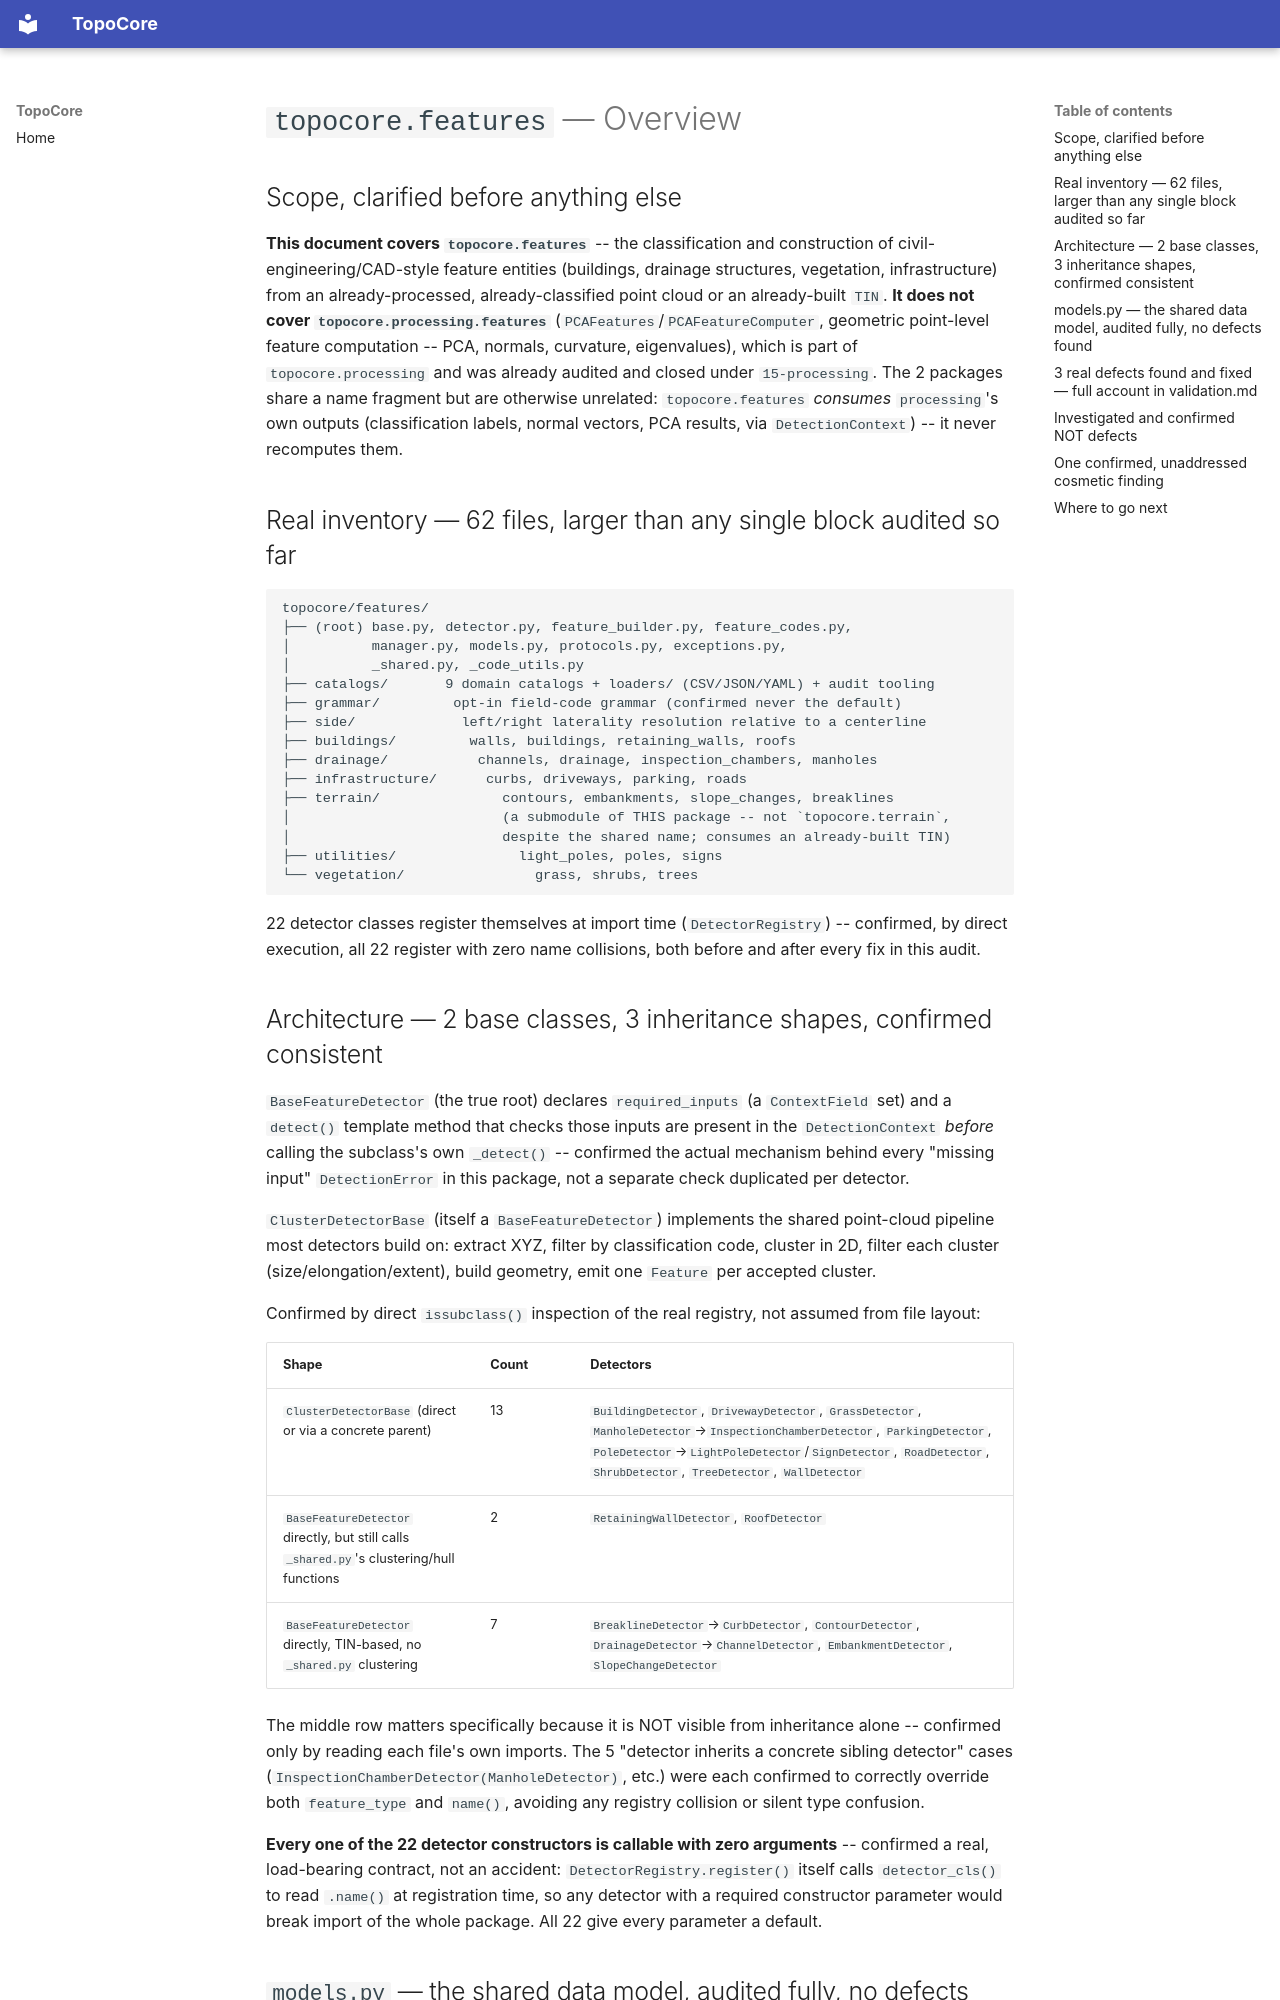

repository: hernandminao/topocore · page: 19-Features/overview/index.html · generator: mkdocs

# `topocore.features` — Overview

## Scope, clarified before anything else

**This document covers `topocore.features`** -- the classification
and construction of civil-engineering/CAD-style feature entities
(buildings, drainage structures, vegetation, infrastructure) from an
already-processed, already-classified point cloud or an already-built
`TIN`. **It does not cover `topocore.processing.features`**
(`PCAFeatures`/`PCAFeatureComputer`, geometric point-level feature
computation -- PCA, normals, curvature, eigenvalues), which is part
of `topocore.processing` and was already audited and closed under
`15-processing`. The 2 packages share a name fragment but are
otherwise unrelated: `topocore.features` *consumes* `processing`'s
own outputs (classification labels, normal vectors, PCA results, via
`DetectionContext`) -- it never recomputes them.

## Real inventory — 62 files, larger than any single block audited so far

```text
topocore/features/
├── (root) base.py, detector.py, feature_builder.py, feature_codes.py,
│          manager.py, models.py, protocols.py, exceptions.py,
│          _shared.py, _code_utils.py
├── catalogs/       9 domain catalogs + loaders/ (CSV/JSON/YAML) + audit tooling
├── grammar/         opt-in field-code grammar (confirmed never the default)
├── side/             left/right laterality resolution relative to a centerline
├── buildings/         walls, buildings, retaining_walls, roofs
├── drainage/           channels, drainage, inspection_chambers, manholes
├── infrastructure/      curbs, driveways, parking, roads
├── terrain/               contours, embankments, slope_changes, breaklines
│                          (a submodule of THIS package -- not `topocore.terrain`,
│                          despite the shared name; consumes an already-built TIN)
├── utilities/               light_poles, poles, signs
└── vegetation/                grass, shrubs, trees
```

22 detector classes register themselves at import time
(`DetectorRegistry`) -- confirmed, by direct execution, all 22
register with zero name collisions, both before and after every fix
in this audit.

## Architecture — 2 base classes, 3 inheritance shapes, confirmed consistent

`BaseFeatureDetector` (the true root) declares `required_inputs` (a
`ContextField` set) and a `detect()` template method that checks
those inputs are present in the `DetectionContext` *before* calling
the subclass's own `_detect()` -- confirmed the actual mechanism
behind every "missing input" `DetectionError` in this package, not a
separate check duplicated per detector.

`ClusterDetectorBase` (itself a `BaseFeatureDetector`) implements the
shared point-cloud pipeline most detectors build on: extract XYZ,
filter by classification code, cluster in 2D, filter each cluster
(size/elongation/extent), build geometry, emit one `Feature` per
accepted cluster.

Confirmed by direct `issubclass()` inspection of the real registry,
not assumed from file layout:

| Shape | Count | Detectors |
|---|---|---|
| `ClusterDetectorBase` (direct or via a concrete parent) | 13 | `BuildingDetector`, `DrivewayDetector`, `GrassDetector`, `ManholeDetector`→`InspectionChamberDetector`, `ParkingDetector`, `PoleDetector`→`LightPoleDetector`/`SignDetector`, `RoadDetector`, `ShrubDetector`, `TreeDetector`, `WallDetector` |
| `BaseFeatureDetector` directly, but still calls `_shared.py`'s clustering/hull functions | 2 | `RetainingWallDetector`, `RoofDetector` |
| `BaseFeatureDetector` directly, TIN-based, no `_shared.py` clustering | 7 | `BreaklineDetector`→`CurbDetector`, `ContourDetector`, `DrainageDetector`→`ChannelDetector`, `EmbankmentDetector`, `SlopeChangeDetector` |

The middle row matters specifically because it is NOT visible from
inheritance alone -- confirmed only by reading each file's own
imports. The 5 "detector inherits a concrete sibling detector"
cases (`InspectionChamberDetector(ManholeDetector)`, etc.) were each
confirmed to correctly override both `feature_type` and `name()`,
avoiding any registry collision or silent type confusion.

**Every one of the 22 detector constructors is callable with zero
arguments** -- confirmed a real, load-bearing contract, not an
accident: `DetectorRegistry.register()` itself calls
`detector_cls()` to read `.name()` at registration time, so any
detector with a required constructor parameter would break import
of the whole package. All 22 give every parameter a default.
